Image classification data set "processed" (miguelrabuge/AI-Project on GitHub). Class labels (4): pedestrian green light, pedestrian red light, vehicle green light, vehicle red light.

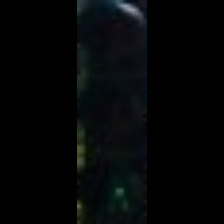
Label: pedestrian green light

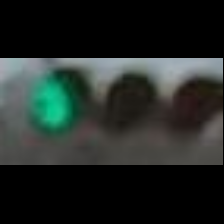
Label: vehicle green light

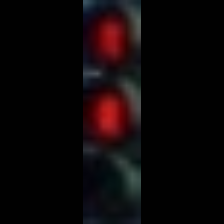
Label: pedestrian red light

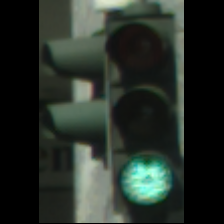
Label: vehicle green light

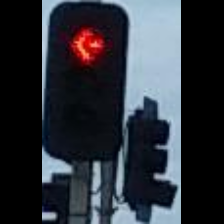
Label: vehicle red light

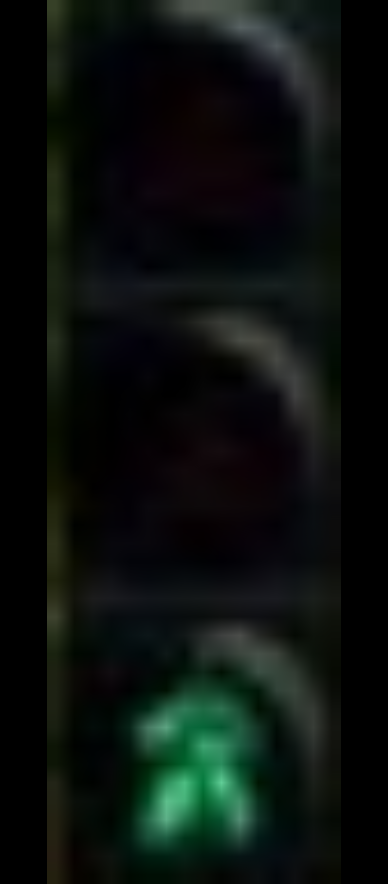
Label: pedestrian green light
